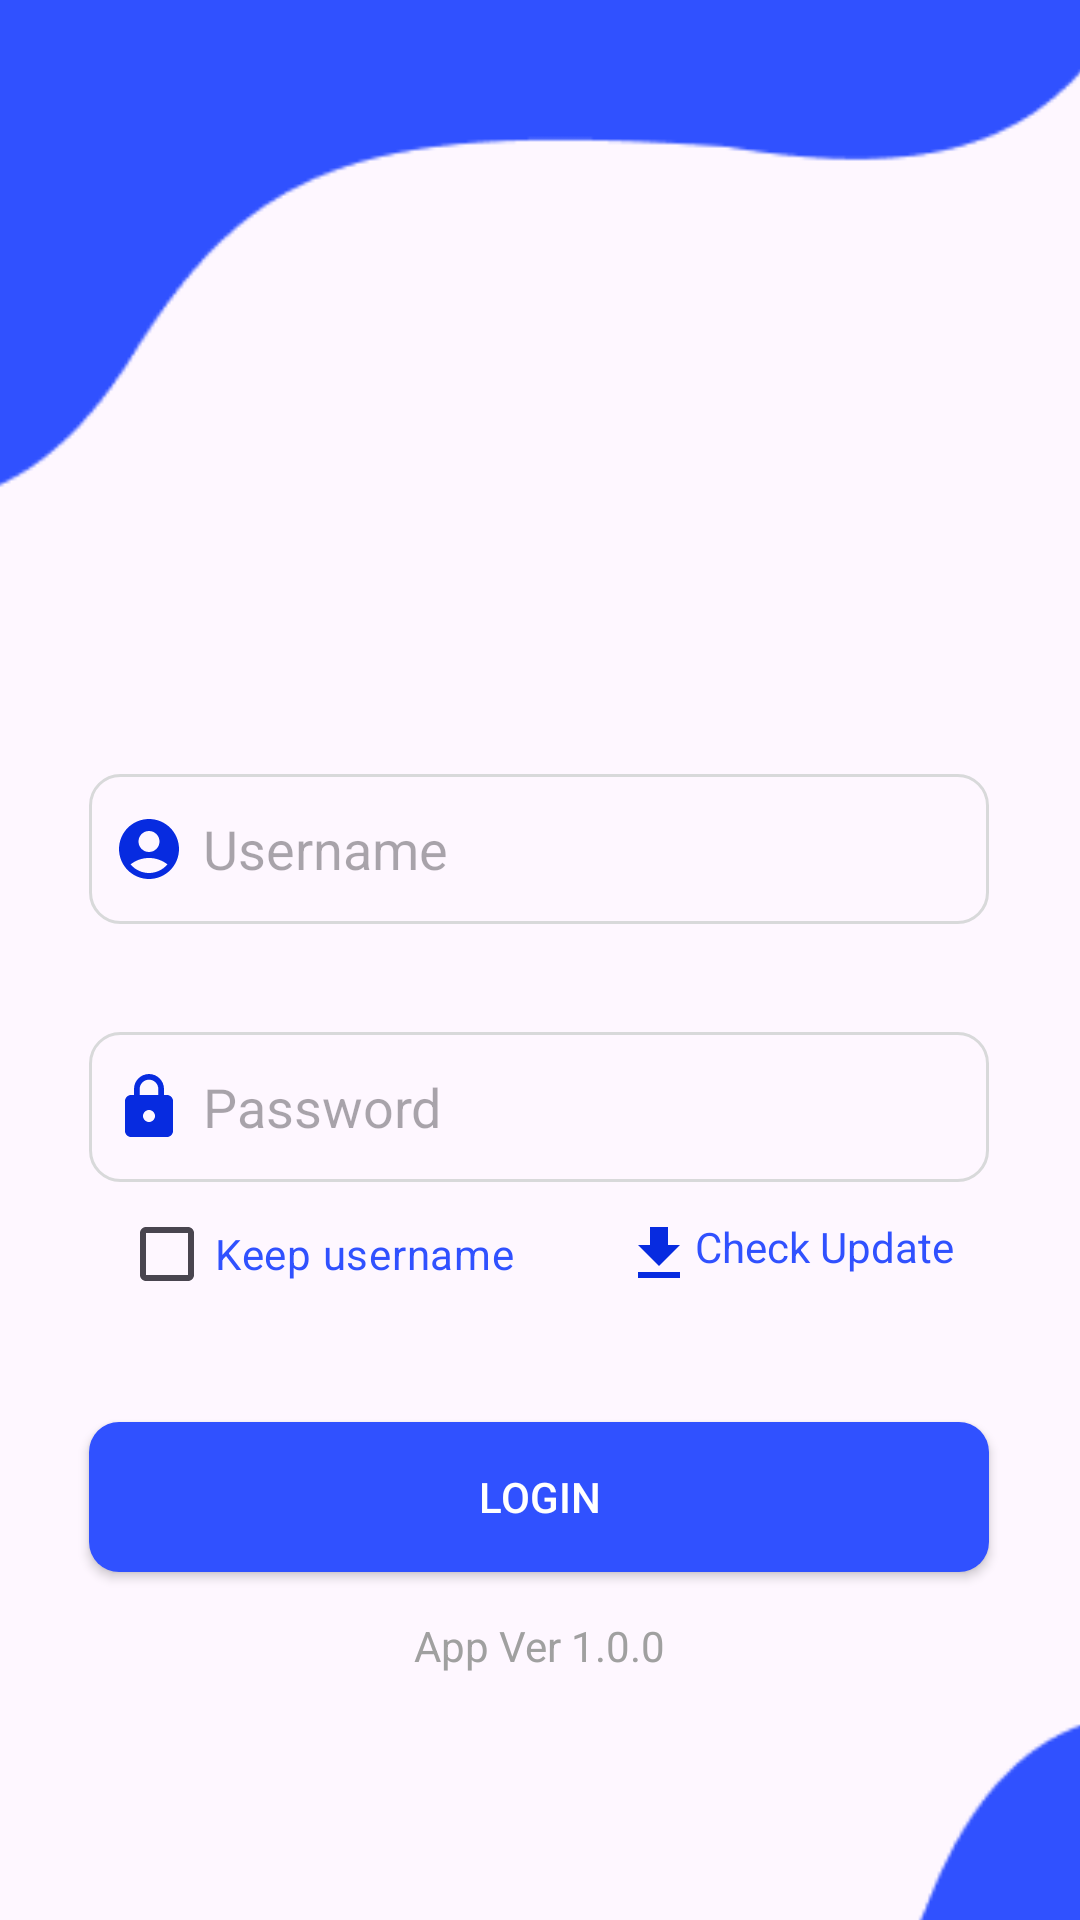

Produce the Android XML layout that renders to this screen, including the resource entries it uses.
<!-- AndroidManifest.xml: application theme Theme.PitjarusTest -->
<!-- res/layout/activity_login.xml -->
<?xml version="1.0" encoding="utf-8"?>
<androidx.constraintlayout.widget.ConstraintLayout xmlns:android="http://schemas.android.com/apk/res/android"
    xmlns:app="http://schemas.android.com/apk/res-auto"
    xmlns:tools="http://schemas.android.com/tools"
    android:layout_width="match_parent"
    android:layout_height="match_parent"
    tools:context=".ui.login.LoginActivity">


    <ImageView
        android:id="@+id/imageView"
        android:layout_width="416dp"
        android:layout_height="206dp"
        android:layout_marginBottom="76dp"
        app:layout_constraintBottom_toTopOf="@+id/username"
        app:layout_constraintEnd_toEndOf="parent"
        app:layout_constraintHorizontal_bias="0.6"
        app:layout_constraintStart_toStartOf="parent"
        app:srcCompat="@drawable/bahan1" />

    <androidx.appcompat.widget.AppCompatEditText
        android:id="@+id/username"
        android:layout_width="300dp"
        android:layout_height="50dp"
        android:layout_marginBottom="36dp"
        android:background="@drawable/edttext_shape"
        android:hint="Username"
        android:imeOptions="actionDone"
        android:drawableLeft="@drawable/baseline_account_circle_24"
        android:paddingLeft="8dp"
        android:drawablePadding="6dp"
        app:layout_constraintBottom_toTopOf="@+id/password"
        app:layout_constraintEnd_toEndOf="parent"
        app:layout_constraintHorizontal_bias="0.494"
        app:layout_constraintStart_toStartOf="parent" />

    <androidx.appcompat.widget.AppCompatEditText
        android:id="@+id/password"
        android:layout_width="300dp"
        android:layout_height="50dp"
        android:layout_marginTop="344dp"
        android:background="@drawable/edttext_shape"
        android:drawableLeft="@drawable/baseline_lock_24"
        android:imeOptions="actionDone"
        android:inputType="textPassword"
        android:drawablePadding="6dp"
        android:paddingLeft="8dp"
        android:hint="Password"
        app:layout_constraintEnd_toEndOf="parent"
        app:layout_constraintHorizontal_bias="0.494"
        app:layout_constraintStart_toStartOf="parent"
        app:layout_constraintTop_toTopOf="parent" />

    <ImageView
        android:id="@+id/imageView2"
        android:layout_width="454dp"
        android:layout_height="235dp"
        android:layout_marginTop="48dp"
        app:layout_constraintEnd_toEndOf="parent"
        app:layout_constraintHorizontal_bias="0.508"
        app:layout_constraintStart_toStartOf="parent"
        app:layout_constraintTop_toBottomOf="@+id/btn_login"
        app:srcCompat="@drawable/bahan2" />

    <CheckBox
        android:id="@+id/checkBox"
        android:layout_width="150dp"
        android:layout_height="wrap_content"
        android:text="Keep username"
        android:textColor="@color/blue"
        app:layout_constraintEnd_toEndOf="parent"
        app:layout_constraintHorizontal_bias="0.189"
        app:layout_constraintStart_toStartOf="parent"
        app:layout_constraintTop_toBottomOf="@+id/password" />

    <androidx.appcompat.widget.AppCompatButton
        android:id="@+id/btn_login"
        android:layout_width="300dp"
        android:layout_height="50dp"
        android:layout_marginTop="32dp"
        android:background="@drawable/button_shape"
        android:text="Login"
        android:textColor="@color/white"
        app:layout_constraintEnd_toEndOf="parent"
        app:layout_constraintHorizontal_bias="0.494"
        app:layout_constraintStart_toStartOf="parent"
        app:layout_constraintTop_toBottomOf="@+id/checkBox" />

    <TextView
        android:layout_width="wrap_content"
        android:layout_height="wrap_content"
        android:layout_marginTop="12dp"
        android:layout_marginEnd="24dp"
        android:drawableLeft="@drawable/baseline_download_24"
        android:text="Check Update"
        android:textColor="@color/blue"
        app:layout_constraintEnd_toEndOf="parent"
        app:layout_constraintStart_toEndOf="@+id/checkBox"
        app:layout_constraintTop_toBottomOf="@+id/password" />

    <TextView
        android:id="@+id/textView5"
        android:layout_width="wrap_content"
        android:layout_height="wrap_content"
        android:layout_marginTop="15dp"
        android:text="App Ver 1.0.0"
        android:textColor="#A0A0A0"
        app:layout_constraintEnd_toEndOf="parent"
        app:layout_constraintStart_toStartOf="parent"
        app:layout_constraintTop_toBottomOf="@+id/btn_login" />
</androidx.constraintlayout.widget.ConstraintLayout>
<!-- resources referenced by this layout -->
<resources>
  <color name="blue">#3051FF</color>
  <color name="white">#FFFFFFFF</color>
  <!-- drawable bahan1: png bitmap (drawable, 2141 bytes) -->
  <!-- drawable bahan2: png bitmap (drawable, 2493 bytes) -->
  <!-- drawable baseline_account_circle_24 (drawable) -->
  <vector android:height="24dp" android:tint="#072BE0"
      android:viewportHeight="24" android:viewportWidth="24"
      android:width="24dp" xmlns:android="http://schemas.android.com/apk/res/android">
      <path android:fillColor="@android:color/white" android:pathData="M12,2C6.48,2 2,6.48 2,12s4.48,10 10,10s10,-4.48 10,-10S17.52,2 12,2zM12,6c1.93,0 3.5,1.57 3.5,3.5S13.93,13 12,13s-3.5,-1.57 -3.5,-3.5S10.07,6 12,6zM12,20c-2.03,0 -4.43,-0.82 -6.14,-2.88C7.55,15.8 9.68,15 12,15s4.45,0.8 6.14,2.12C16.43,19.18 14.03,20 12,20z"/>
  </vector>
  <!-- drawable baseline_download_24 (drawable) -->
  <vector android:height="24dp" android:tint="#072BE0"
      android:viewportHeight="24" android:viewportWidth="24"
      android:width="24dp" xmlns:android="http://schemas.android.com/apk/res/android">
      <path android:fillColor="@android:color/white" android:pathData="M5,20h14v-2H5V20zM19,9h-4V3H9v6H5l7,7L19,9z"/>
  </vector>
  <!-- drawable baseline_lock_24 (drawable) -->
  <vector android:height="24dp" android:tint="#072BE0"
      android:viewportHeight="24" android:viewportWidth="24"
      android:width="24dp" xmlns:android="http://schemas.android.com/apk/res/android">
      <path android:fillColor="@android:color/white" android:pathData="M18,8h-1L17,6c0,-2.76 -2.24,-5 -5,-5S7,3.24 7,6v2L6,8c-1.1,0 -2,0.9 -2,2v10c0,1.1 0.9,2 2,2h12c1.1,0 2,-0.9 2,-2L20,10c0,-1.1 -0.9,-2 -2,-2zM12,17c-1.1,0 -2,-0.9 -2,-2s0.9,-2 2,-2 2,0.9 2,2 -0.9,2 -2,2zM15.1,8L8.9,8L8.9,6c0,-1.71 1.39,-3.1 3.1,-3.1 1.71,0 3.1,1.39 3.1,3.1v2z"/>
  </vector>
  <!-- drawable button_shape (drawable) -->
  <?xml version="1.0" encoding="utf-8"?>
  <shape android:shape="rectangle" xmlns:android="http://schemas.android.com/apk/res/android">
      <corners android:radius="10dp"/>
      <solid android:color="#3051FF"/>
  </shape>
  <!-- drawable edttext_shape (drawable) -->
  <?xml version="1.0" encoding="utf-8"?>
  <shape android:shape="rectangle" xmlns:android="http://schemas.android.com/apk/res/android">
      <corners android:radius="10dp"/>
      <stroke android:color="#D8D9DA"
          android:width="1dp"/>
  </shape>
  <style name="Theme.PitjarusTest" parent="Base.Theme.PitjarusTest" />
  <style name="Base.Theme.PitjarusTest" parent="Theme.Material3.DayNight.NoActionBar">
          
          
      </style>
</resources>
